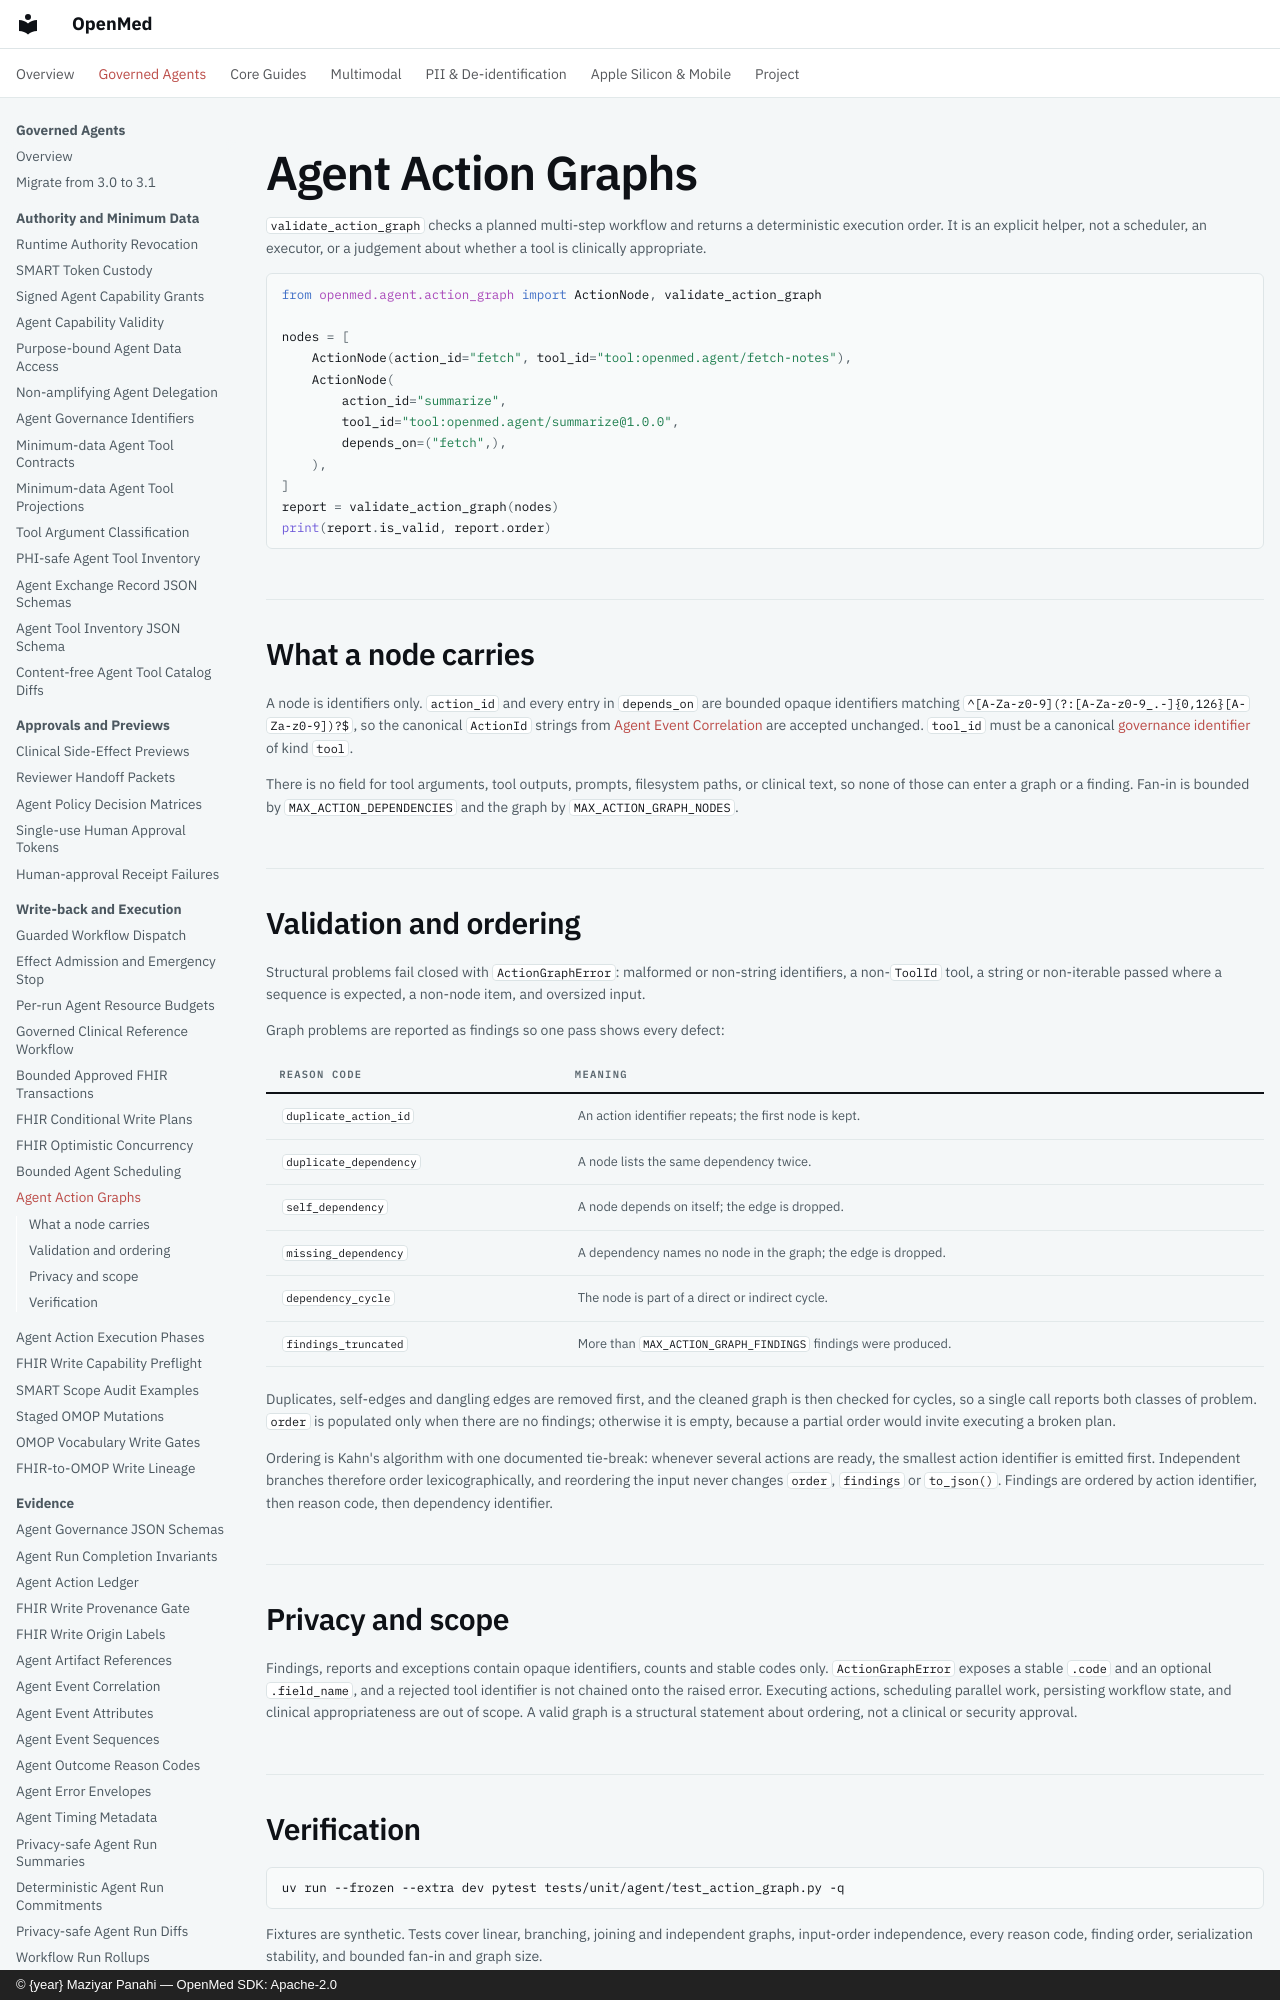

repository: maziyarpanahi/openmed · page: agent/action-graphs/index.html · generator: mkdocs · copyright: © {year} Maziyar Panahi — OpenMed SDK: Apache-2.0

# Agent Action Graphs

`validate_action_graph` checks a planned multi-step workflow and returns a
deterministic execution order. It is an explicit helper, not a scheduler, an
executor, or a judgement about whether a tool is clinically appropriate.

```python
from openmed.agent.action_graph import ActionNode, validate_action_graph

nodes = [
    ActionNode(action_id="fetch", tool_id="tool:openmed.agent/fetch-notes"),
    ActionNode(
        action_id="summarize",
        tool_id="tool:openmed.agent/summarize@1.0.0",
        depends_on=("fetch",),
    ),
]
report = validate_action_graph(nodes)
print(report.is_valid, report.order)
```

## What a node carries

A node is identifiers only. `action_id` and every entry in `depends_on` are
bounded opaque identifiers matching
`^[A-Za-z0-9](?:[A-Za-z0-9_.-]{0,126}[A-Za-z0-9])?$`, so the canonical
`ActionId` strings from [Agent Event Correlation](event-correlation.md) are
accepted unchanged. `tool_id` must be a canonical
[governance identifier](governance-identifiers.md) of kind `tool`.

There is no field for tool arguments, tool outputs, prompts, filesystem paths,
or clinical text, so none of those can enter a graph or a finding. Fan-in is
bounded by `MAX_ACTION_DEPENDENCIES` and the graph by `MAX_ACTION_GRAPH_NODES`.
